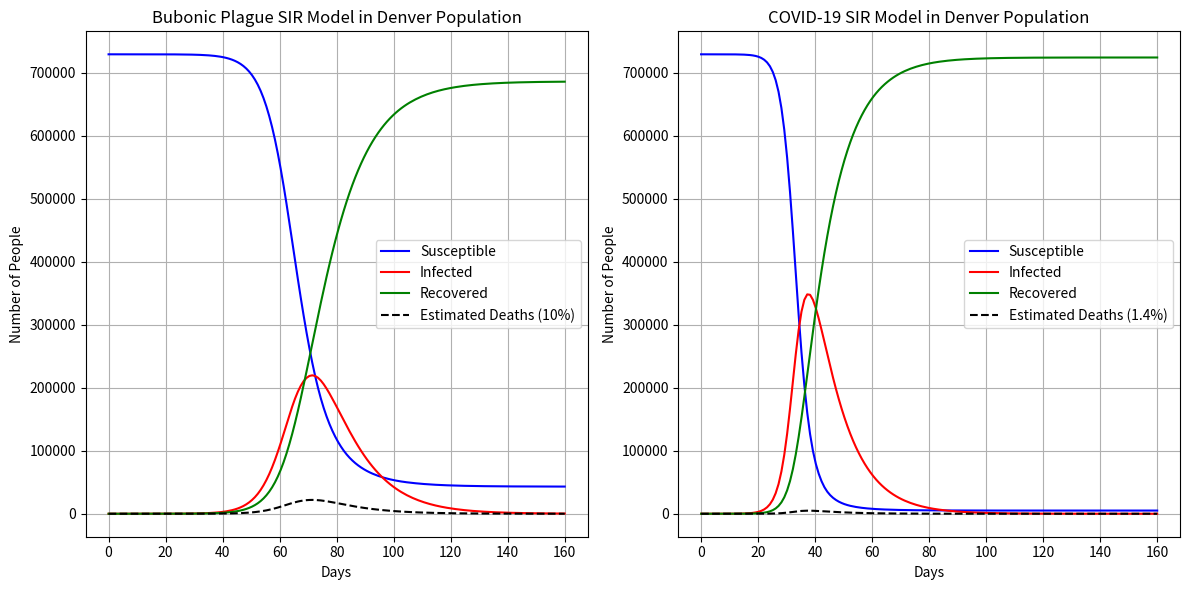

Write the Python code that produced this figure.
# SIR model parameters for comparison of bubonic plague in Denver population vs COVID-19 spread. 
import numpy as np
import matplotlib.pyplot as plt 
from scipy.integrate import solve_ivp

# Total population of Denver
N = 729000

# Initial conditions: one infected, rest susceptible, no recovered initially
I0 = 1      
S0 = N - I0
R0 = 0

# Parameters (beta: transmission rate, gamma: recovery rate)
# Bubonic plague parameters (modern estimates)
beta_plague = 0.3
gamma_plague = 0.1

# COVID-19 parameters (high transmission scenario)
beta_covid = 0.5
gamma_covid = 0.1

# SIR model differential equations
def sir_model(t, y, beta, gamma):
    S, I, R =y
    dSdt = -beta * S * I / N
    dIdt = beta * S * I / N - gamma * I
    dRdt = gamma * I
    return [dSdt, dIdt, dRdt] 
  
# Time points (e.g., 160 days)
t_span = [0, 160]
t_eval = np.linspace(t_span[0], t_span[1], 160)

# Solve the ODE system for both scenarios
sol_plague = solve_ivp(sir_model, t_span, [S0, I0, R0], args=(beta_plague, gamma_plague), t_eval=t_eval)
sol_covid = solve_ivp(sir_model, t_span, [S0, I0, R0], args=(beta_covid, gamma_covid), t_eval=t_eval)

# Plotting (width and height in inches)    
plt.figure(figsize=(12,6))

# Bubonic Plague left side
plt.subplot(1, 2, 1)
plt.plot(sol_plague.t, sol_plague.y[0], 'b', label='Susceptible')
plt.plot(sol_plague.t, sol_plague.y[1], 'r', label='Infected')
plt.plot(sol_plague.t, sol_plague.y[2], 'g', label='Recovered')
plt.plot(sol_plague.t, sol_plague.y[1] * 0.1, 'k--', label='Estimated Deaths (10%)')  # Modern day estimated deaths (was about 60% when it first spread)
plt.title('Bubonic Plague SIR Model in Denver Population')      
plt.xlabel('Days')
plt.ylabel('Number of People')      
plt.legend()
plt.grid(True)

# COVID-19 right side
plt.subplot(1, 2, 2)
plt.plot(sol_covid.t, sol_covid.y[0], 'b', label='Susceptible')
plt.plot(sol_covid.t, sol_covid.y[1], 'r', label='Infected')
plt.plot(sol_covid.t, sol_covid.y[2], 'g', label='Recovered')
plt.plot(sol_covid.t, sol_covid.y[1] * 0.014, 'k--', label='Estimated Deaths (1.4%)')  # Estimated deaths line
plt.title('COVID-19 SIR Model in Denver Population')        
plt.xlabel('Days')
plt.ylabel('Number of People')
plt.legend()
plt.grid(True)
plt.tight_layout()
plt.show()

# Final numbers after simulation
# The -1 index is a Python shortcut for the last element along that axis, so you get values at the final simulation time. S starts at 0. Initial starts at 1 because 1 was infected first. 
S_final_plague = sol_plague.y[0, -1]
I_final_plague = sol_plague.y[1, -1]
R_final_plague = sol_plague.y[1, -1]    

# Final numbers for COVID-19
S_final_covid = sol_covid.y[0, -1]
I_final_covid = sol_covid.y[1, -1]  
R_final_covid = sol_covid.y[2, -1]

# Total infected during the bubonic plague
# Total population (N) minus susceptible at end
total_infected_plague = N - S_final_plague

# Total infected during COVID-19
# Total population (N) minus susceptible at end
total_infected_covid = N - S_final_covid  

# Total deaths assuming 10% fatality rate for bubonic plague  
deaths_plague = total_infected_plague * 0.1

# Total deaths assuming 1.4% fatality rate for COVID-19
deaths_covid = total_infected_covid * 0.014

# Print at what day the peak infection occurs for both diseases
# Use .t to get the time points
# Finds the index where the infected series is largest. 
peak_day_plague = sol_plague.t[np.argmax(sol_plague.y[1])]
peak_day_covid = sol_covid.t[np.argmax(sol_covid.y[1])]

# Print the amount infected at peak for both diseases  
# Use the .y attribute to access the solution values
# Finds the index where the infected series is largest. 
peak_infected_plague = sol_plague.y[1][np.argmax(sol_plague.y[1])]
peak_infected_covid = sol_covid.y[1][np.argmax(sol_covid.y[1])]

# Total dead at peak
deaths_peak_plague = peak_infected_plague * 0.1
deaths_peak_covid = peak_infected_covid * 0.014
  
  
# Print final results:Bubonic Plague
# 0f is used to round to nearest whole number 
print(f"Bubonic Plague Final Results:") 
print(f"Total Infected: {total_infected_plague:.0f}")
print(f"Total Deaths (10% fatality): {deaths_plague:.0f}")  
print(f"Peak Infection Day: {peak_day_plague:.0f}")    
print(f"Peak Infected: {peak_infected_plague:.0f}")  
print(f"Deaths at Peak: {deaths_peak_plague:.0f}")

# Print final results: COVID-19
# 0f is used to round to nearest whole number 
print(f"\nCOVID-19 Final Results:")
print(f"Total Infected: {total_infected_covid:.0f}")
print(f"Total Deaths (1.4% fatality): {deaths_covid:.0f}")
print(f"Peak Infection Day: {peak_day_covid:.0f}")   
print(f"Peak Infected: {peak_infected_covid:.0f}")
print(f"Deaths at Peak: {deaths_peak_covid:.0f}")
print(f"")